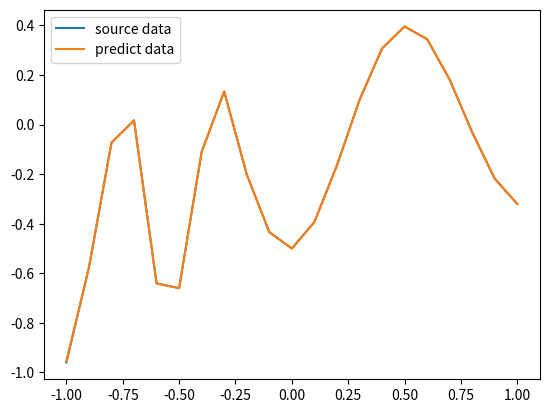

Generate this figure with matplotlib:

# 激活函数sigmoid(x)、及其导数DS(x)
import numpy as np
from typing import Union
# 双曲正切函数tanh
def sigmoid(x):
    return np.tanh(x)
def DS(x):
    return 1 - (np.tanh(x)) ** 2
# 第90次迭代 误差0.00005
 
# 生成区间[a,b]内的随机数
import random
def random_number(a,b):
    return (b-a)*random.random()+a  # random.random()随机生成[0,1)内浮点数
 
# 生成一个m*n矩阵，并且设置默认零矩阵
def makematrix(m,n,fill=0.0):
    a = []
    for _ in range(m):
        a.append([fill]*n)    # 列表1*n会得到一个新列表，新列表元素为列表1元素重复n次。[fill]*3==[fill fill fill]
    return np.array(a)
 
# 构造3层BP神经网络架构
class BP:
    #? 初始化函数：各层结点数、激活结点、权重矩阵、偏差、动量因子
    def __init__(self,num_in,num_hidden,num_out):
        # 输入层、隐藏层、输出层 的结点数
        self.num_in=num_in+1            # 输入层结点数 并增加一个偏置结点(阈值)
        self.num_hidden=num_hidden+1    # 隐藏层结点数 并增加一个偏置结点(阈值)
        self.num_out=num_out            # 输出层结点数
        # 激活BP神经网络的所有结点（向量）
        self.active_in=np.array([-1.0]*self.num_in)
        self.active_hidden=np.array([-1.0]*self.num_hidden)
        self.active_out=np.array([1.0]*self.num_out)
        # 创建权重矩阵
        self.weight_in=makematrix(self.num_in,self.num_hidden)      # in*hidden 的0矩阵
        self.weight_out=makematrix(self.num_hidden,self.num_out)    # hidden*out的0矩阵
        # 对权重矩阵weight赋初值
        for i in range(self.num_in):        # 对weight_in矩阵赋初值
            for j in range(self.num_hidden):
                self.weight_in[i][j]=random_number(0.1,0.1)
        for i in range(self.num_hidden):    # 对weight_out矩阵赋初值
            for j in range(self.num_out):
                self.weight_out[i][j]=random_number(0.1,0.1)
        # 偏差
        for j in range(self.num_hidden):
            self.weight_in[0][j]=0.1
        for j in range(self.num_out):
            self.weight_out[0][j]=0.1
        
        # 建立动量因子（矩阵）
        self.ci=makematrix(self.num_in,self.num_hidden)     # num_in*num_hidden 矩阵
        self.co=makematrix(self.num_hidden,self.num_out)    # num_hidden*num_out矩阵
 
    # 信号正向传播
    def update(self,inputs):
        if len(inputs)!=(self.num_in-1):
            raise ValueError("与输入层结点数不符")
        # 数据输入 输入层
        self.active_in[1:self.num_in]=inputs
        # 数据在隐藏层处理
        self.sum_hidden=np.dot(self.weight_in.T,self.active_in.reshape(-1,1))   # 叉乘
            # .T操作是对于array操作后的数组进行转置操作
            # .reshape(x,y)操作是对于array操作后的数组进行重新排列成一个x*y的矩阵，参数为负数表示无限制，如(-1,1)转换成一列的矩阵
        self.active_hidden=sigmoid(self.sum_hidden) # active_hidden[]是处理完输入数据之后处理，作为输出层的输入数据
        self.active_hidden[0]=-1
        # 数据在输出层处理
        self.sum_out=np.dot(self.weight_out.T,self.active_hidden)
        self.active_out=sigmoid(self.sum_out)
        # 返回输出层结果
        return self.active_out
    
    # 误差反向传播
    # 更新权值时对标准的BP算法有改进——增加了动量项ci、co

    #     co(t)=co(t) ==> co(t)=co(t)+m*co(t-1)

    #     ci(t)=ci(t) ==> ci(t)=ci(t)+m*ci(t-1)

    #     m为动量系数 0<m<1
    
    def errorbackpropagate(self,targets,lr,m):  # lr 学习效率
        if self.num_out==1:
            targets=np.array([targets])
        if len(targets)!=self.num_out:
            raise ValueError("与输出层结点数不符")
        # 误差
        error=(1/2)*np.dot((targets.reshape(-1,1)-self.active_out).T,
                           (targets.reshape(-1,1)-self.active_out))
        
        # 输出层 误差信号
        self.error_out=(targets.reshape(-1,1)-self.active_out)*DS(self.sum_out) # DS(self.active_out)
        # 隐层 误差信号
        self.error_hidden=np.dot(self.weight_out,self.error_out)*DS(self.sum_hidden)    # DS(self.active_hidden)
 
        # 更新权值
        # 隐层
        self.weight_out=self.weight_out+lr*np.dot(self.error_out,self.active_hidden.reshape(1,-1)).T+m*self.co
        self.co=lr*np.dot(self.error_out,self.active_hidden.reshape(1,-1)).T
        # 输入层
        self.weight_in=self.weight_in+lr*np.dot(self.error_hidden,self.active_in.reshape(1,-1)).T+m*self.ci
        self.ci=lr*np.dot(self.error_hidden,self.active_in.reshape(1,-1)).T
 
        return error
 
    # 测试
    def test(self,patterns):
        for i in patterns:  # i为传入数组的第一维数据
            print(i[0:self.num_in-1],"->",self.update(i[0:self.num_in-1]))
        return self.update(i[0:self.num_in-1])  # 返回测试结果，用于作图
 
    # 权值
    def weights(self):
        print("输入层的权值：")
        print(self.weight_in)
        print("输出层的权值：")
        print(self.weight_out)
    
    def train(self,pattern,itera=100,lr=0.2,m=0.1):
        for i in range(itera):
            error=0.0   # 每一次迭代将error置0
            for j in pattern:   # j为传入数组的第一维数据
                inputs=j[0:self.num_in-1]   # 根据输入层结点的个数确定传入结点值的个数
                targets=j[self.num_in-1:]   # 剩下的结点值作为输出层的值
                self.update(inputs) # 正向传播 更新了active_out
                error=error+self.errorbackpropagate(targets,lr,m)   # 误差反向传播 计算总误差
            if i%10==0:
                print("########################误差 %-.5f ######################第%d次迭代" %(error, i))
 
 
# 算法检验——预测数据D
# X 输入数据；D 目标数据
X = list(np.arange(-1, 1.1, 0.1))   # -1~1.1 步长0.1增加
D = [-0.96, -0.577, -0.0729, 0.017, -0.641, -0.66, -0.11, 0.1336, -0.201, -0.434, -0.5, 
     -0.393, -0.1647, 0.0988, 0.3072,0.396, 0.3449, 0.1816, -0.0312, -0.2183, -0.3201]
A = X + D   # 数据合并 方便处理
patt = np.array([A] * 2)    # 2*42矩阵
# 创建神经网络，21个输入节点，13个隐藏层节点，21个输出层节点
bp = BP(21, 13, 21)
# 训练神经网络
bp.train(patt)
# 测试神经网络
d = bp.test(patt)
# 查阅权重值
bp.weights()
 
 
import matplotlib.pyplot as plt
plt.plot(X, D, label="source data")  # D为真实值
plt.plot(X, d, label="predict data")  # d为预测值
plt.legend()
plt.show()